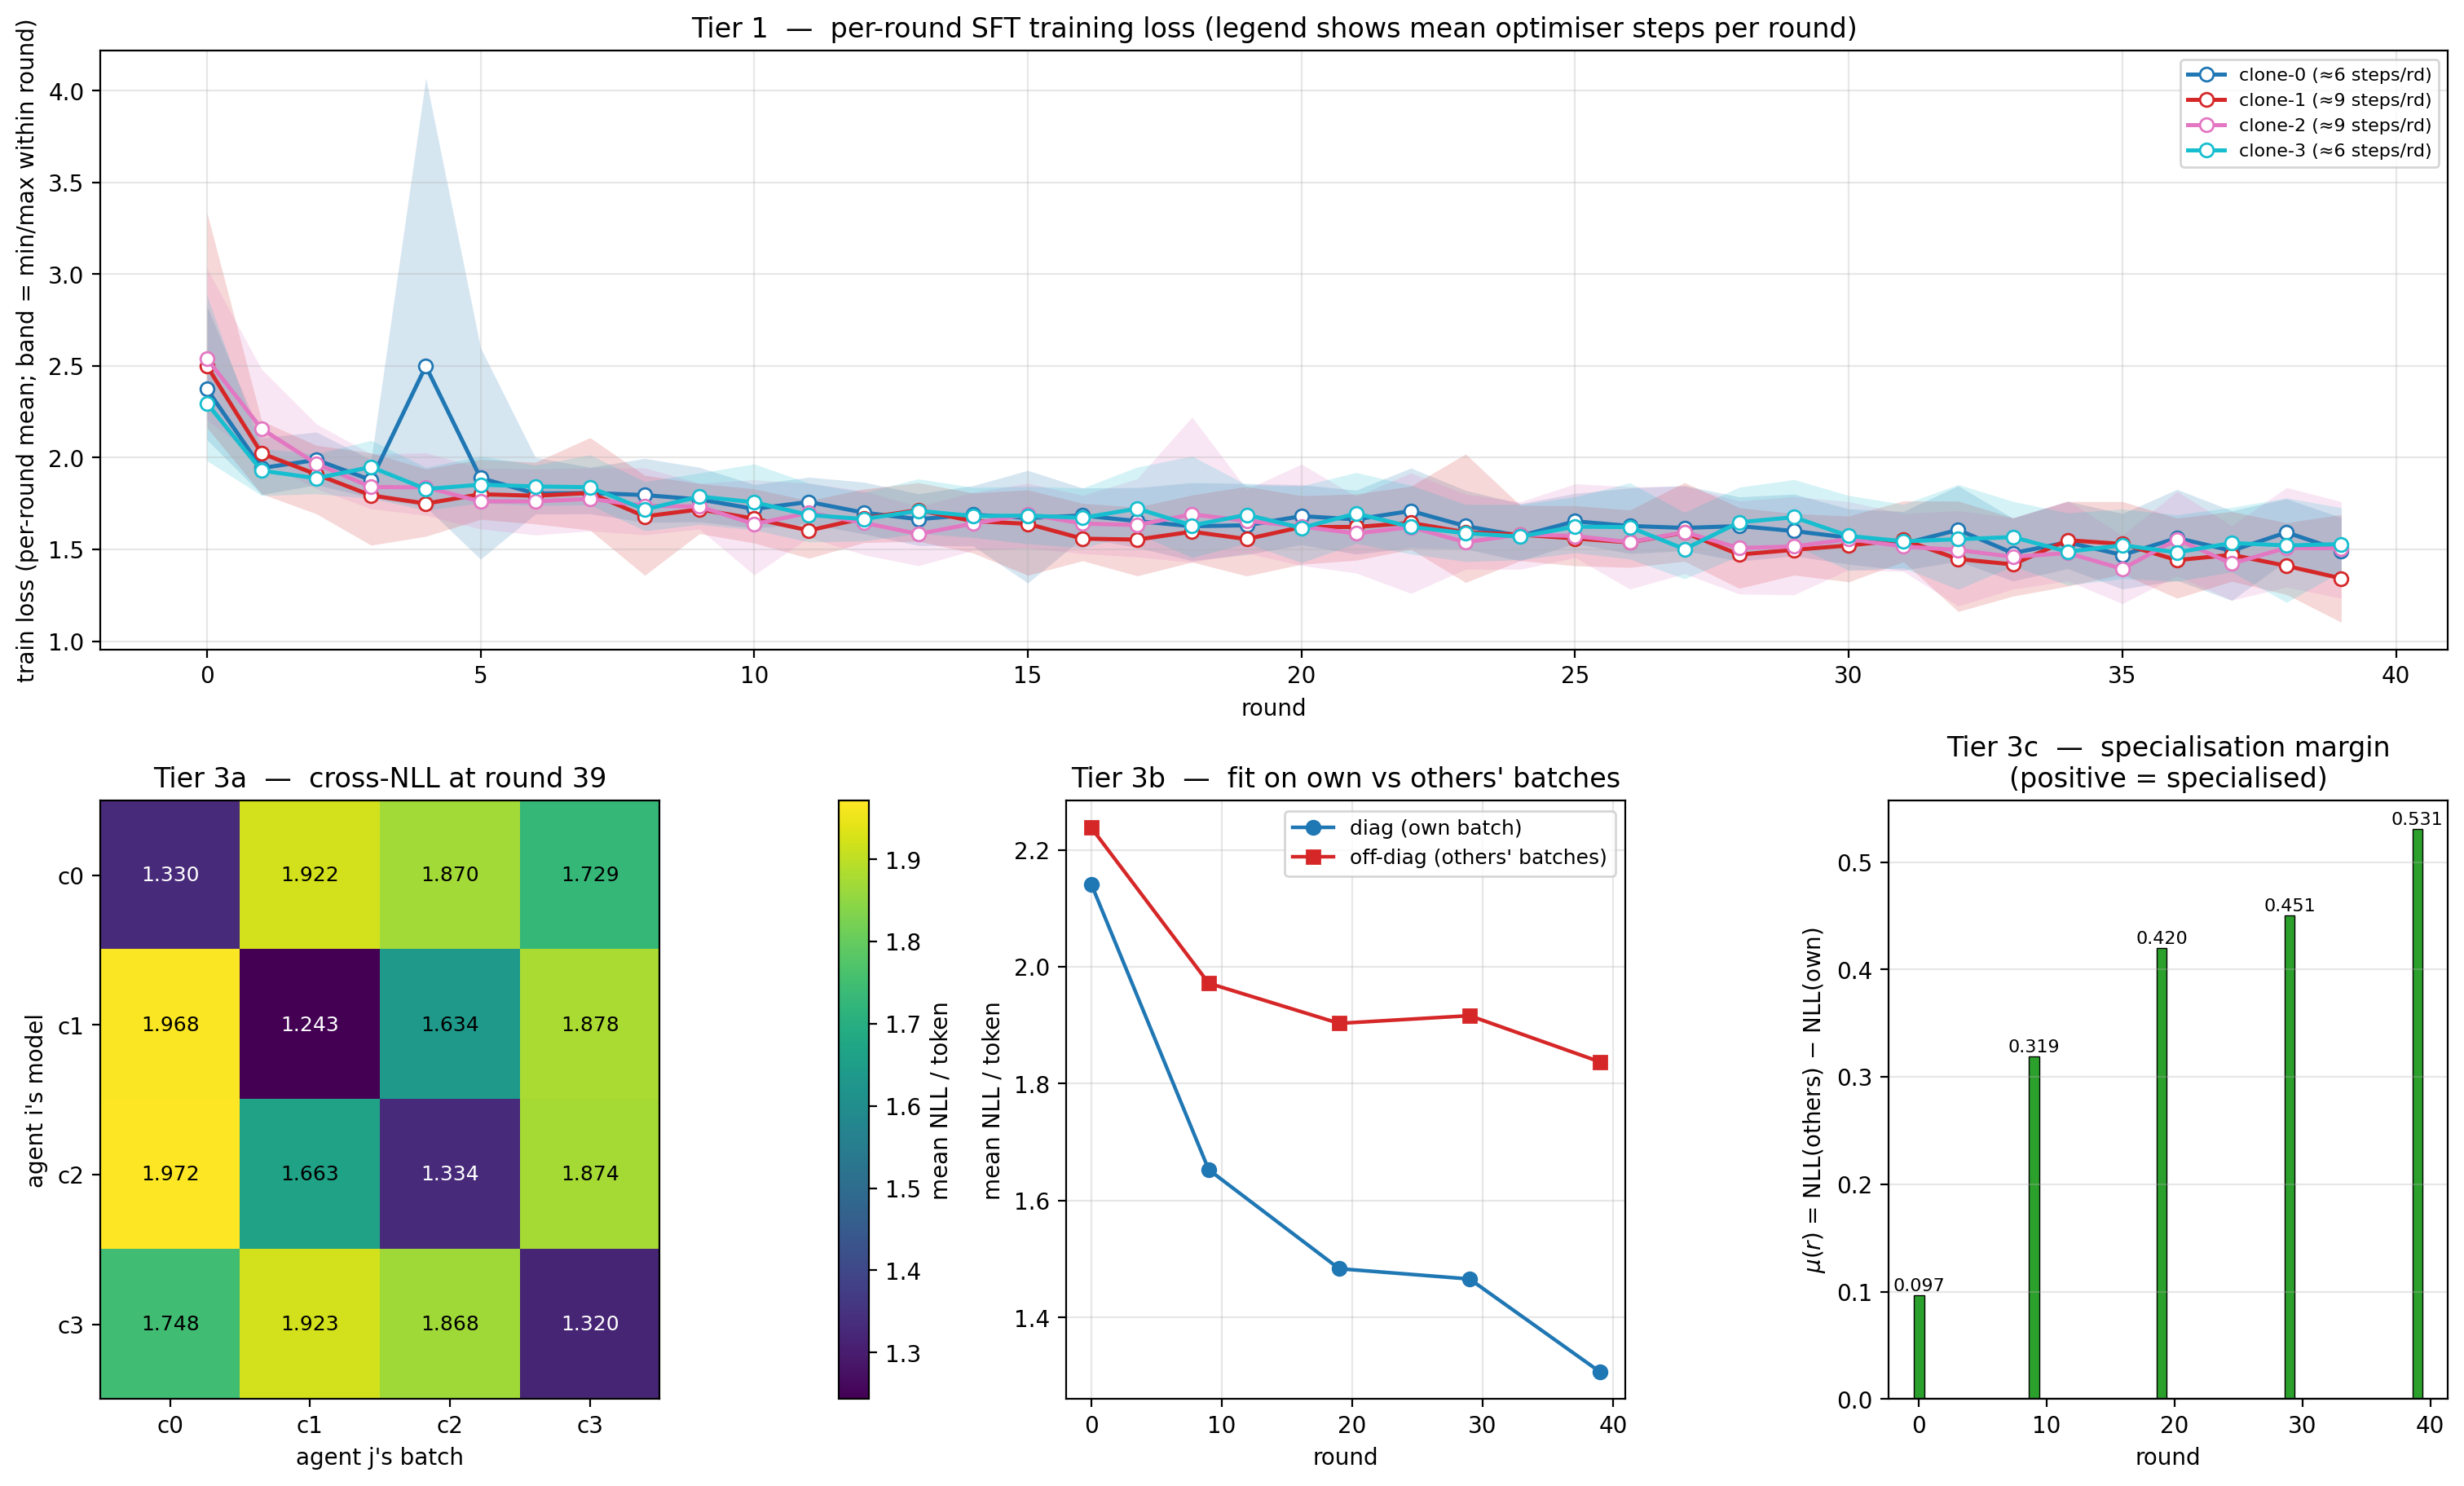

The table this chart was drawn from, first rows:
round, agent_i, agent_j, nll, n_prompts, n_tokens
0, clone-0, clone-0, 2.078, 64, 5259
0, clone-0, clone-1, 2.546, 64, 4449
0, clone-0, clone-2, 2.361, 64, 4450
0, clone-0, clone-3, 1.99, 64, 5017
0, clone-1, clone-0, 2.105, 64, 5259
0, clone-1, clone-1, 2.311, 64, 4449
0, clone-1, clone-2, 2.209, 64, 4450
0, clone-1, clone-3, 1.968, 64, 5017
0, clone-2, clone-0, 2.136, 64, 5259
0, clone-2, clone-1, 2.48, 64, 4449
0, clone-2, clone-2, 2.242, 64, 4450
0, clone-2, clone-3, 1.99, 64, 5017
0, clone-3, clone-0, 2.14, 64, 5259
0, clone-3, clone-1, 2.56, 64, 4449
0, clone-3, clone-2, 2.372, 64, 4450
0, clone-3, clone-3, 1.935, 64, 5017
9, clone-0, clone-0, 1.614, 64, 5203
9, clone-0, clone-1, 2.028, 64, 4880
9, clone-0, clone-2, 2.001, 64, 5575
9, clone-0, clone-3, 1.955, 64, 4862
9, clone-1, clone-0, 1.962, 64, 5203
9, clone-1, clone-1, 1.64, 64, 4880
9, clone-1, clone-2, 1.846, 64, 5575
9, clone-1, clone-3, 2.034, 64, 4862
9, clone-2, clone-0, 1.97, 64, 5203
9, clone-2, clone-1, 1.878, 64, 4880
9, clone-2, clone-2, 1.629, 64, 5575
9, clone-2, clone-3, 2.047, 64, 4862
9, clone-3, clone-0, 1.87, 64, 5203
9, clone-3, clone-1, 2.051, 64, 4880
9, clone-3, clone-2, 2.022, 64, 5575
9, clone-3, clone-3, 1.728, 64, 4862
19, clone-0, clone-0, 1.478, 64, 5023
19, clone-0, clone-1, 1.924, 64, 4791
19, clone-0, clone-2, 2.032, 64, 4737
19, clone-0, clone-3, 1.821, 64, 4869
19, clone-1, clone-0, 1.915, 64, 5023
19, clone-1, clone-1, 1.416, 64, 4791
19, clone-1, clone-2, 1.805, 64, 4737
19, clone-1, clone-3, 1.962, 64, 4869
19, clone-2, clone-0, 1.901, 64, 5023
19, clone-2, clone-1, 1.737, 64, 4791
19, clone-2, clone-2, 1.534, 64, 4737
19, clone-2, clone-3, 1.951, 64, 4869
19, clone-3, clone-0, 1.852, 64, 5023
19, clone-3, clone-1, 1.924, 64, 4791
19, clone-3, clone-2, 2.016, 64, 4737
19, clone-3, clone-3, 1.506, 64, 4869
29, clone-0, clone-0, 1.49, 64, 5506
29, clone-0, clone-1, 1.855, 64, 5076
29, clone-0, clone-2, 2.103, 64, 4712
29, clone-0, clone-3, 1.846, 64, 4963
29, clone-1, clone-0, 1.982, 64, 5506
29, clone-1, clone-1, 1.335, 64, 5076
29, clone-1, clone-2, 1.8, 64, 4712
29, clone-1, clone-3, 2.049, 64, 4963
29, clone-2, clone-0, 1.964, 64, 5506
29, clone-2, clone-1, 1.645, 64, 5076
29, clone-2, clone-2, 1.519, 64, 4712
29, clone-2, clone-3, 2.053, 64, 4963
... 20 more rows
